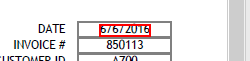
Task: Course work from the UiPath Academy Dev courses
Workflow: PDF Automation - Practice 1

Step 1: get-text from the text

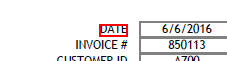
Step 2: Find Element 'text  DATE' on the text in window 'Perfect Match.pdf - Adobe Acrobat Reader DC' (acrord32.exe)

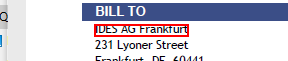
Step 3: get-text from the text

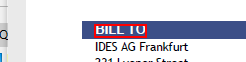
Step 4: Find Element 'text  BILL TO' on the text 'BILL TO' in window 'Perfect Match.pdf - Adobe Acrobat Reader DC' (acrord32.exe)